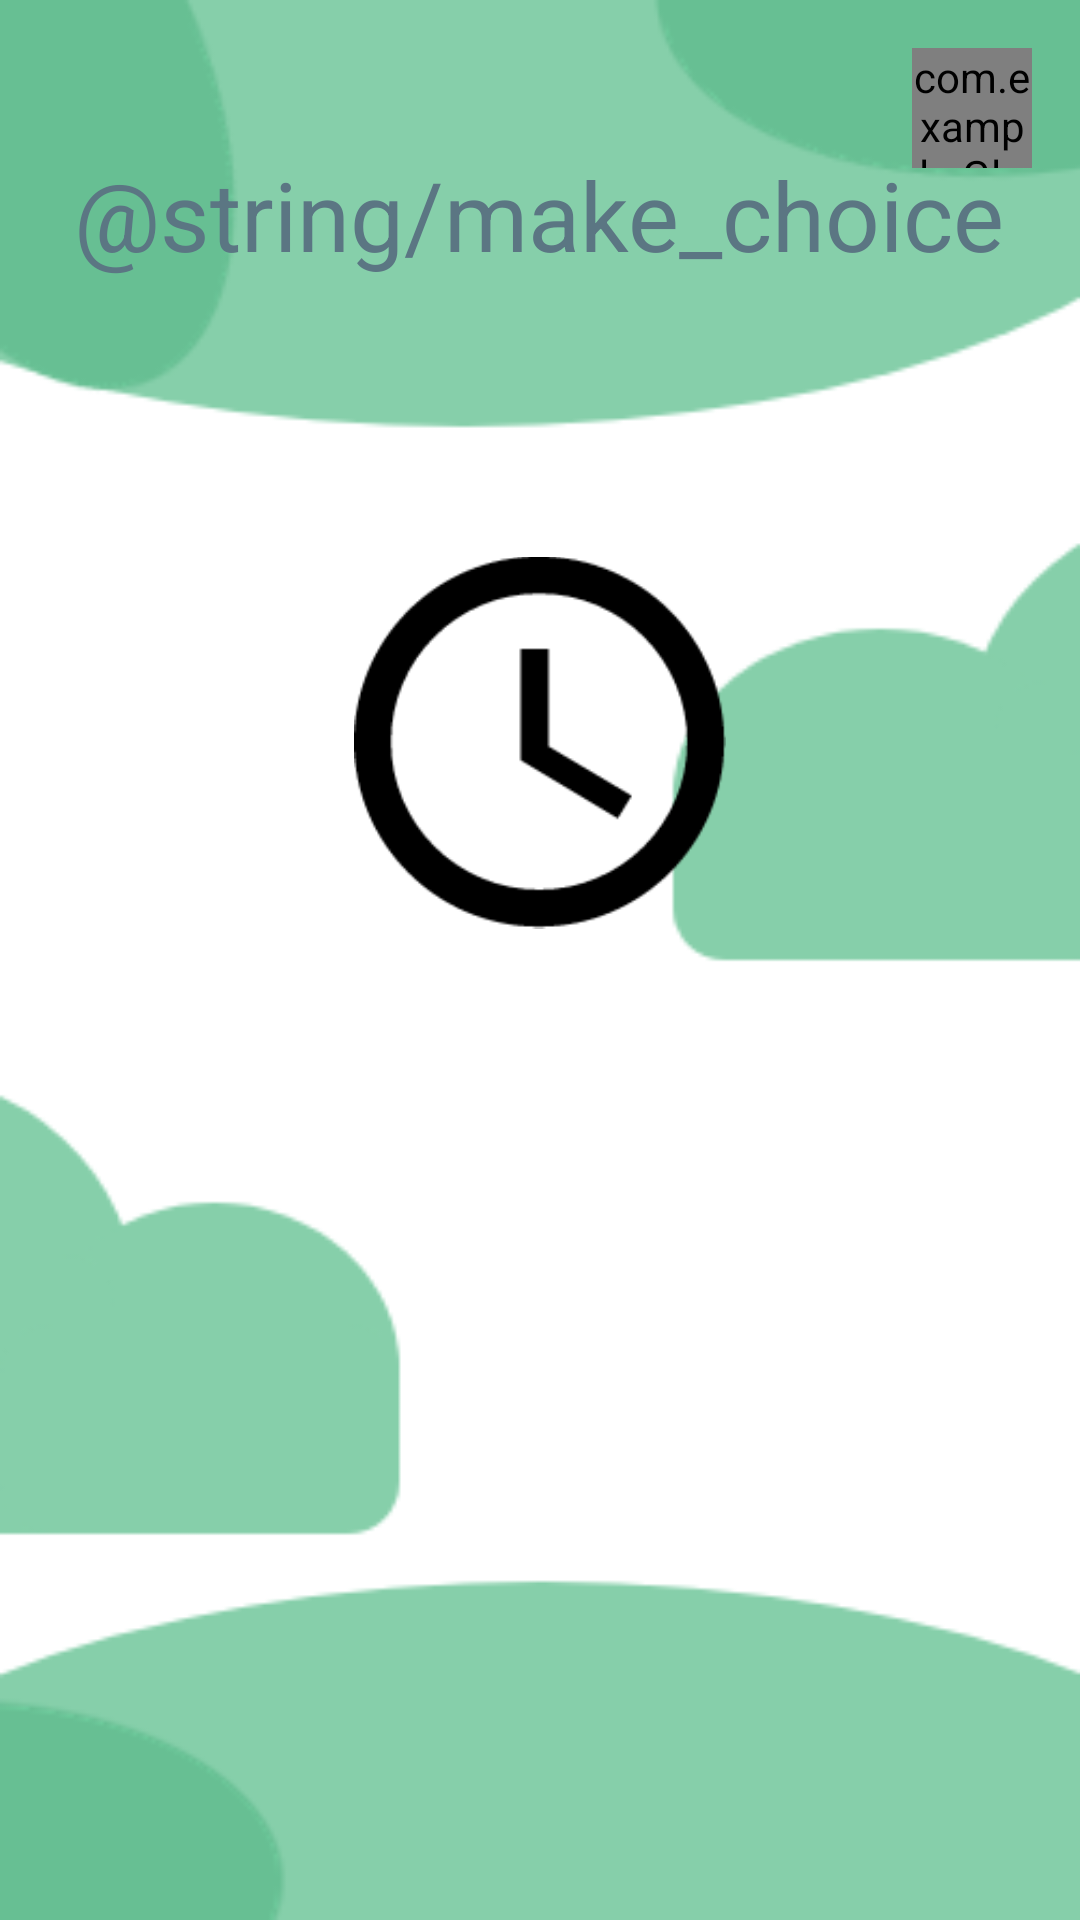

Produce the Android XML layout that renders to this screen, including the resource entries it uses.
<!-- AndroidManifest.xml: application theme Theme.CodeAcadamyGroepje -->
<!-- res/layout/wvie_make_choice.xml -->
<?xml version="1.0" encoding="utf-8"?>
<RelativeLayout xmlns:android="http://schemas.android.com/apk/res/android"
    xmlns:app="http://schemas.android.com/apk/res-auto"
    xmlns:tools="http://schemas.android.com/tools"
    android:id="@+id/wvie_make_choice"
    tools:context="com.example.watVindIkErger.WvieMakeChoiceActivity"
    android:layout_width="match_parent"
    android:layout_height="match_parent"

    android:background="@drawable/green_background">

    
    <com.example.GlobalListeningFeedbackButton
        android:id="@+id/listeningButton"
        android:layout_width="120px"
        android:layout_height="120px"
        android:layout_alignParentTop="true"
        android:layout_alignParentEnd="true"
        android:layout_marginTop="16dp"
        android:layout_marginEnd="16dp"
        android:background="@drawable/mic_listening" />


    <TextView
        android:id="@+id/text_view_intensity_title"
        android:layout_width="wrap_content"
        android:layout_height="wrap_content"
        android:layout_centerHorizontal="true"
        android:layout_marginTop="@dimen/topMargin"
        android:text="@string/make_choice"
        android:textColor="#5b7683"
        android:textSize="@dimen/game_title_text_size" />

    <ImageView
        android:id="@+id/imageView3"
        android:layout_width="wrap_content"
        android:layout_height="wrap_content"
        android:layout_alignParentStart="true"
        android:layout_alignParentEnd="true"
        android:layout_alignParentBottom="true"
        android:layout_marginStart="118dp"
        android:layout_marginEnd="118dp"
        android:layout_marginBottom="306dp"
        app:srcCompat="@drawable/pictogram_klok" />

</RelativeLayout>
<!-- resources referenced by this layout -->
<resources>
  <dimen name="game_title_text_size">32sp</dimen>
  <dimen name="topMargin">50dp</dimen>
  <!-- drawable green_background: png bitmap (drawable, 13236 bytes) -->
  <!-- drawable mic_listening: png bitmap (drawable, 1209 bytes) -->
  <!-- drawable pictogram_klok: png bitmap (drawable, 4546 bytes) -->
  <style name="Theme.CodeAcadamyGroepje" parent="Base.Theme.CodeAcadamyGroepje" />
  <style name="Base.Theme.CodeAcadamyGroepje" parent="Theme.Material3.DayNight.NoActionBar">
          
          
      </style>
</resources>
